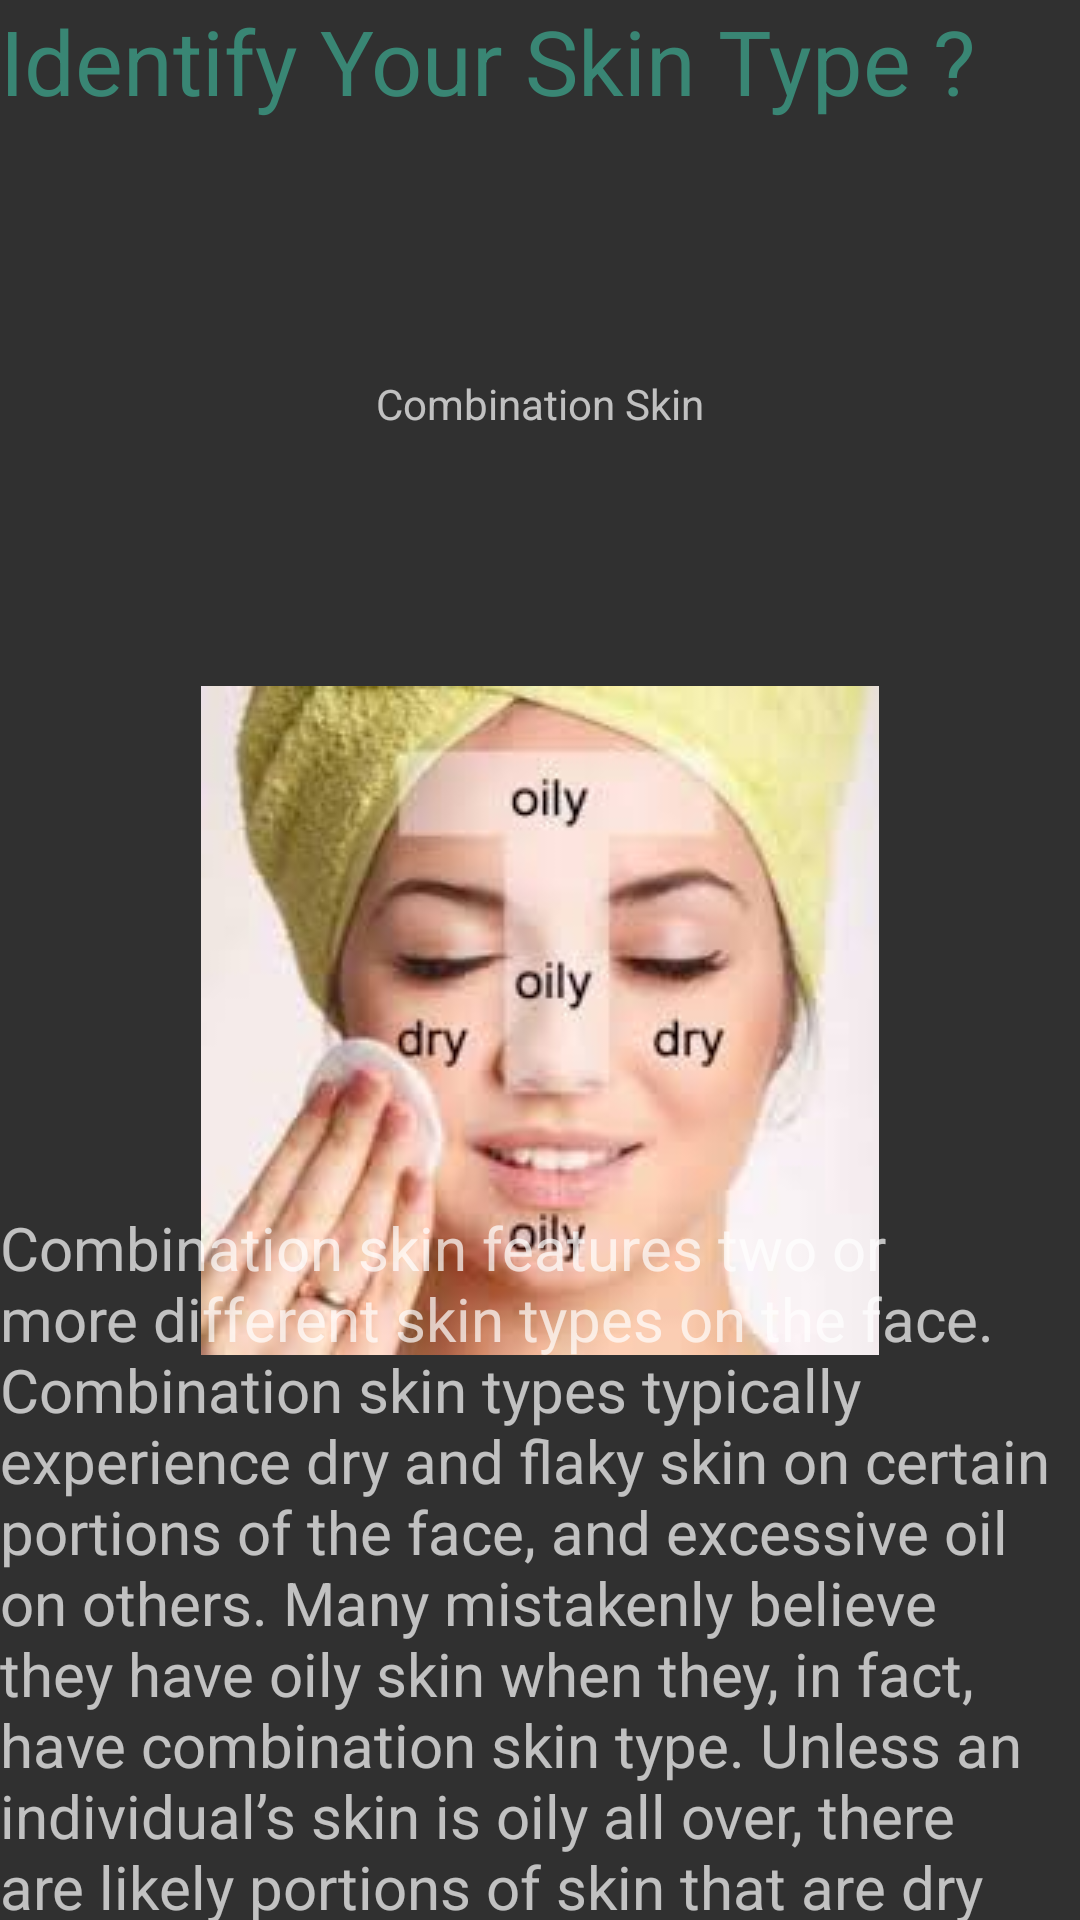

The Android layout XML behind this screen, and the referenced resources:
<!-- AndroidManifest.xml: application theme Theme.AppCompat -->
<!-- res/layout/skinidentify5.xml -->
<?xml version="1.0" encoding="utf-8"?>
<LinearLayout xmlns:android="http://schemas.android.com/apk/res/android"
    xmlns:app="http://schemas.android.com/apk/res-auto"
    xmlns:tools="http://schemas.android.com/tools"
    android:orientation="vertical" android:layout_width="match_parent"
    android:layout_height="match_parent">

    <androidx.constraintlayout.widget.ConstraintLayout
        android:layout_width="match_parent"
        android:layout_height="match_parent">

        <TextView
            android:id="@+id/textView27"
            android:layout_width="0dp"
            android:layout_height="wrap_content"
            android:text="@string/headingSkinType"
            android:textColor="#398674"
            android:textSize="30sp"
            app:layout_constraintEnd_toEndOf="parent"
            app:layout_constraintStart_toStartOf="parent"
            app:layout_constraintTop_toTopOf="parent"
            tools:ignore="MissingConstraints" />

        <ImageView
            android:id="@+id/imageView14"
            android:layout_width="wrap_content"
            android:layout_height="wrap_content"
            app:layout_constraintBottom_toBottomOf="parent"
            app:layout_constraintEnd_toEndOf="parent"
            app:layout_constraintStart_toStartOf="parent"
            app:layout_constraintTop_toBottomOf="@+id/textView27"
            app:srcCompat="@drawable/combuine" />

        <TextView
            android:id="@+id/textView31"
            android:layout_width="wrap_content"
            android:layout_height="wrap_content"
            android:text="@string/combine"
            app:layout_constraintBottom_toTopOf="@+id/imageView14"
            app:layout_constraintEnd_toEndOf="parent"
            app:layout_constraintStart_toStartOf="parent"
            app:layout_constraintTop_toBottomOf="@+id/textView27" />

        <TextView
            android:id="@+id/textView32"
            android:layout_width="wrap_content"
            android:layout_height="wrap_content"
            android:text="@string/Contentcom"
            android:textSize="20sp"
            app:layout_constraintBottom_toBottomOf="parent"
            app:layout_constraintEnd_toEndOf="parent"
            app:layout_constraintStart_toStartOf="parent"
            app:layout_constraintTop_toBottomOf="@+id/imageView14" />
    </androidx.constraintlayout.widget.ConstraintLayout>
</LinearLayout>
<!-- resources referenced by this layout -->
<resources>
  <!-- drawable combuine: jpg bitmap (drawable-v24, 6529 bytes) -->
  <string name="Contentcom">Combination skin features two or more different skin types on the face. Combination skin types typically experience dry and flaky skin on certain portions of the face, and excessive oil on others. Many mistakenly believe they have oily skin when they, in fact, have combination skin type. Unless an individual’s skin is oily all over, there are likely portions of skin that are dry or normal, which would qualify under combination skin.</string>
  <string name="combine">Combination Skin</string>
  <string name="headingSkinType">Identify Your Skin Type ?</string>
</resources>
